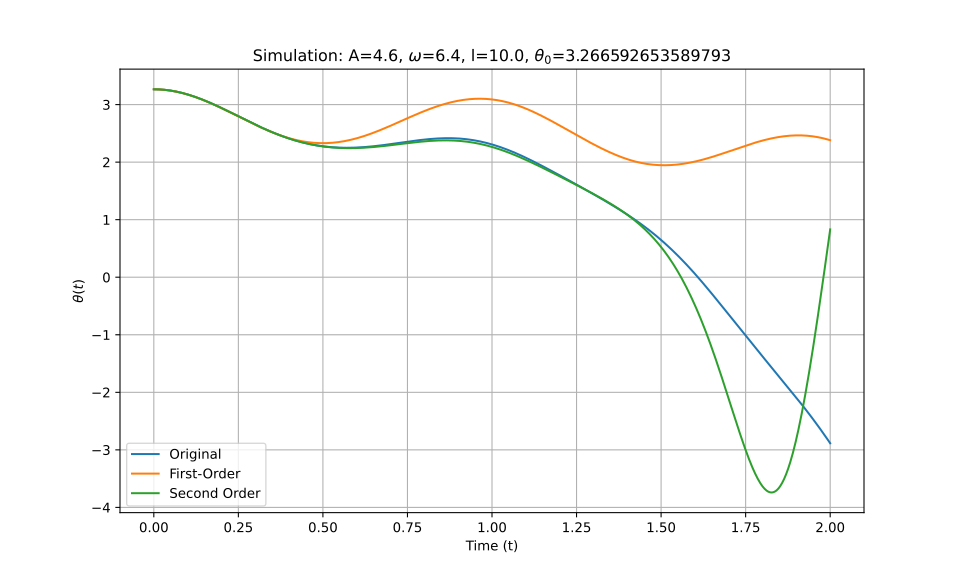

The file beside this chart, header and first rows:
t_eval, Equation_1, Equation_2, Equation_3
0.0, 3.267, 3.267, 3.267
0.002002, 3.267, 3.267, 3.267
0.004004, 3.266, 3.266, 3.266
0.006006, 3.266, 3.266, 3.266
0.008008, 3.266, 3.266, 3.266
0.01001, 3.266, 3.266, 3.266
0.01201, 3.265, 3.265, 3.265
0.01401, 3.265, 3.265, 3.265
0.01602, 3.264, 3.264, 3.264
0.01802, 3.264, 3.264, 3.264
0.02002, 3.263, 3.263, 3.263
0.02202, 3.262, 3.262, 3.262
0.02402, 3.261, 3.261, 3.261
0.02603, 3.26, 3.26, 3.26
0.02803, 3.259, 3.259, 3.259
0.03003, 3.258, 3.258, 3.258
0.03203, 3.257, 3.257, 3.257
0.03403, 3.256, 3.256, 3.256
0.03604, 3.255, 3.254, 3.255
0.03804, 3.253, 3.253, 3.253
0.04004, 3.252, 3.252, 3.252
0.04204, 3.25, 3.25, 3.25
0.04404, 3.249, 3.249, 3.249
0.04605, 3.247, 3.247, 3.247
0.04805, 3.245, 3.245, 3.245
0.05005, 3.244, 3.243, 3.244
0.05205, 3.242, 3.241, 3.242
0.05405, 3.24, 3.24, 3.24
0.05606, 3.238, 3.237, 3.238
0.05806, 3.236, 3.235, 3.236
0.06006, 3.233, 3.233, 3.233
0.06206, 3.231, 3.231, 3.231
0.06406, 3.229, 3.229, 3.229
0.06607, 3.227, 3.226, 3.227
0.06807, 3.224, 3.224, 3.224
0.07007, 3.222, 3.221, 3.222
0.07207, 3.219, 3.219, 3.219
0.07407, 3.216, 3.216, 3.216
0.07608, 3.214, 3.213, 3.214
0.07808, 3.211, 3.211, 3.211
0.08008, 3.208, 3.208, 3.208
0.08208, 3.205, 3.205, 3.205
0.08408, 3.202, 3.202, 3.202
0.08609, 3.199, 3.199, 3.199
0.08809, 3.196, 3.196, 3.196
0.09009, 3.193, 3.192, 3.193
0.09209, 3.19, 3.189, 3.19
0.09409, 3.186, 3.186, 3.186
0.0961, 3.183, 3.182, 3.183
0.0981, 3.18, 3.179, 3.18
0.1001, 3.176, 3.176, 3.176
0.1021, 3.173, 3.172, 3.173
0.1041, 3.169, 3.168, 3.169
0.1061, 3.165, 3.165, 3.165
0.1081, 3.162, 3.161, 3.162
0.1101, 3.158, 3.157, 3.158
0.1121, 3.154, 3.153, 3.154
0.1141, 3.15, 3.149, 3.15
0.1161, 3.146, 3.145, 3.146
0.1181, 3.142, 3.141, 3.142
... 940 more rows
